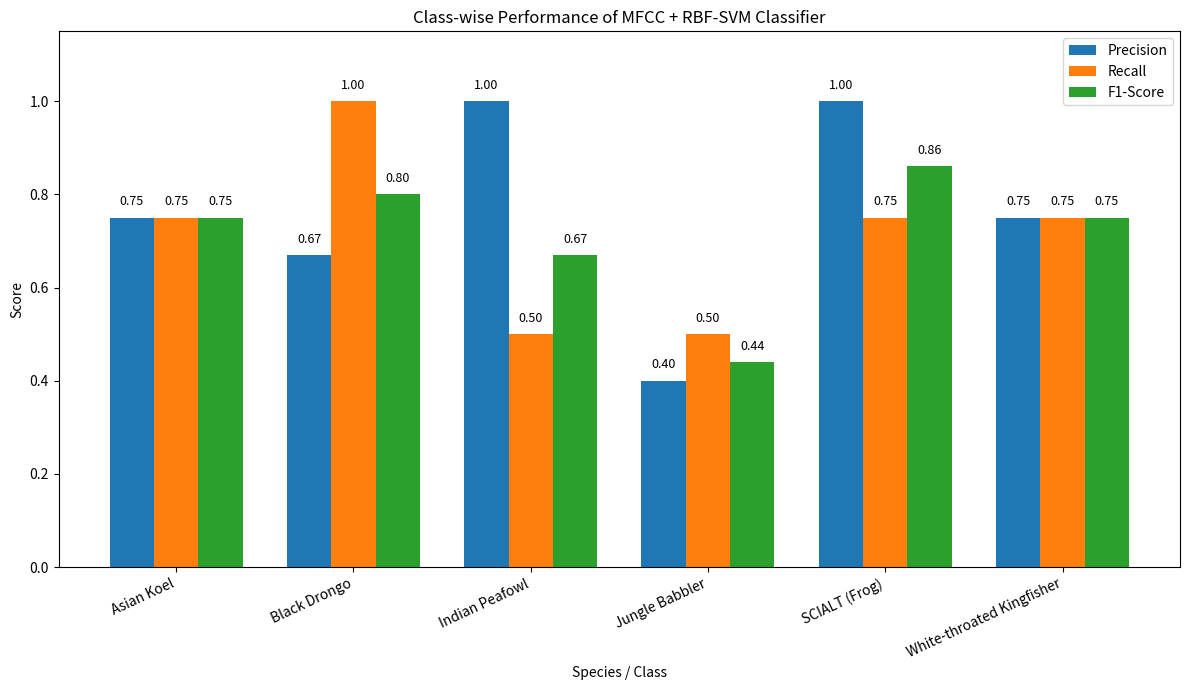

The script that saved this image:
import os
import matplotlib.pyplot as plt
import numpy as np

# Class-wise evaluation results
classes = [
    "Asian Koel",
    "Black Drongo",
    "Indian Peafowl",
    "Jungle Babbler",
    "SCIALT (Frog)",
    "White-throated Kingfisher"
]

precision = [0.75, 0.67, 1.00, 0.40, 1.00, 0.75]
recall =    [0.75, 1.00, 0.50, 0.50, 0.75, 0.75]
f1_score =  [0.75, 0.80, 0.67, 0.44, 0.86, 0.75]

x = np.arange(len(classes))
width = 0.25

# Create output directory
os.makedirs("outputs/figures", exist_ok=True)

plt.figure(figsize=(12, 7))

plt.bar(
    x - width,
    precision,
    width,
    label="Precision"
)

plt.bar(
    x,
    recall,
    width,
    label="Recall"
)

plt.bar(
    x + width,
    f1_score,
    width,
    label="F1-Score"
)

# Add values above bars
for values, positions in [
    (precision, x - width),
    (recall, x),
    (f1_score, x + width)
]:
    for position, value in zip(positions, values):
        plt.text(
            position,
            value + 0.02,
            f"{value:.2f}",
            ha="center",
            va="bottom",
            fontsize=9
        )

plt.xlabel("Species / Class")
plt.ylabel("Score")
plt.title(
    "Class-wise Performance of MFCC + RBF-SVM Classifier"
)

plt.xticks(
    x,
    classes,
    rotation=25,
    ha="right"
)

plt.ylim(0, 1.15)

plt.legend()

plt.tight_layout()

output_path = "outputs/figures/classification_performance.png"

plt.savefig(
    output_path,
    dpi=300,
    bbox_inches="tight"
)

plt.show()

print("=" * 60)
print("CLASSIFICATION PERFORMANCE")
print("=" * 60)
print(f"Figure saved to: {output_path}")
print("=" * 60)
